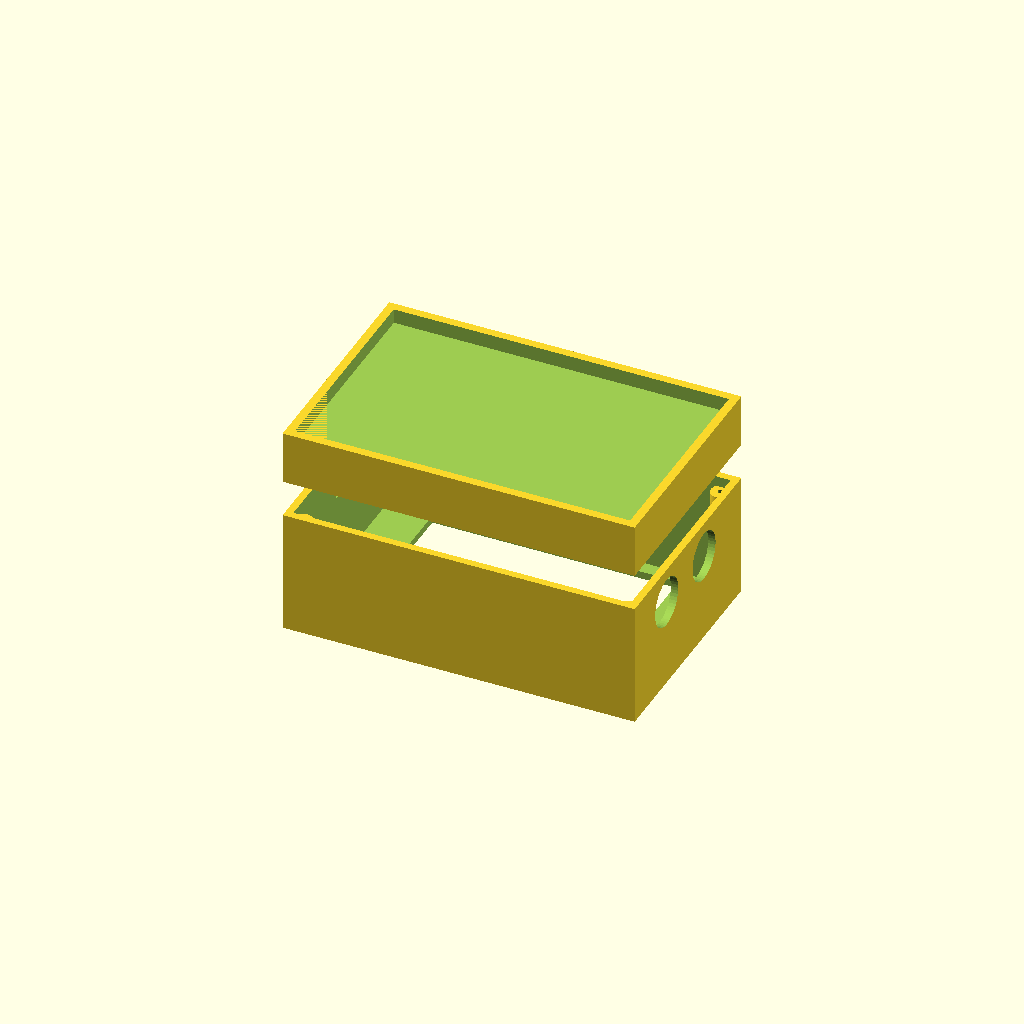
Cell 1: rendered with the file's own defaults.
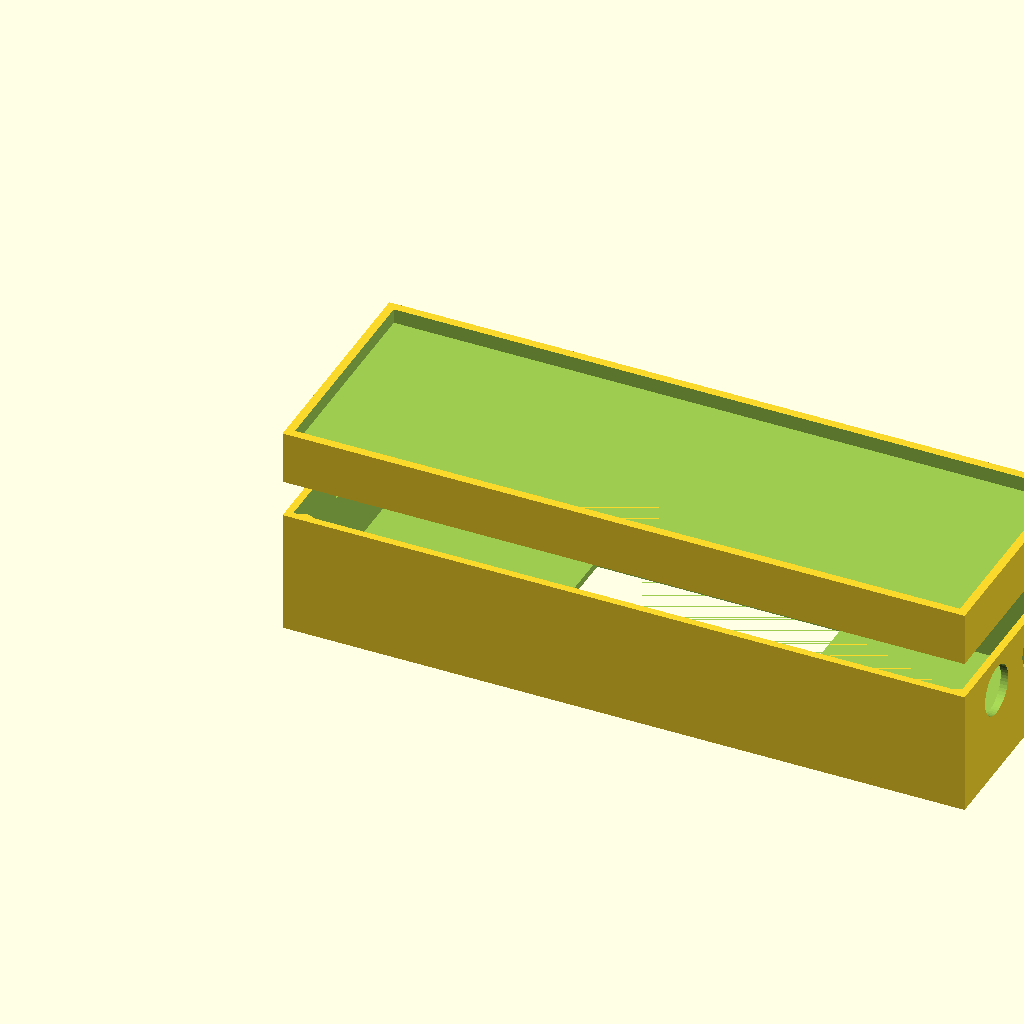
Cell 2: the same model with TFT_PCB_W = 178.8.
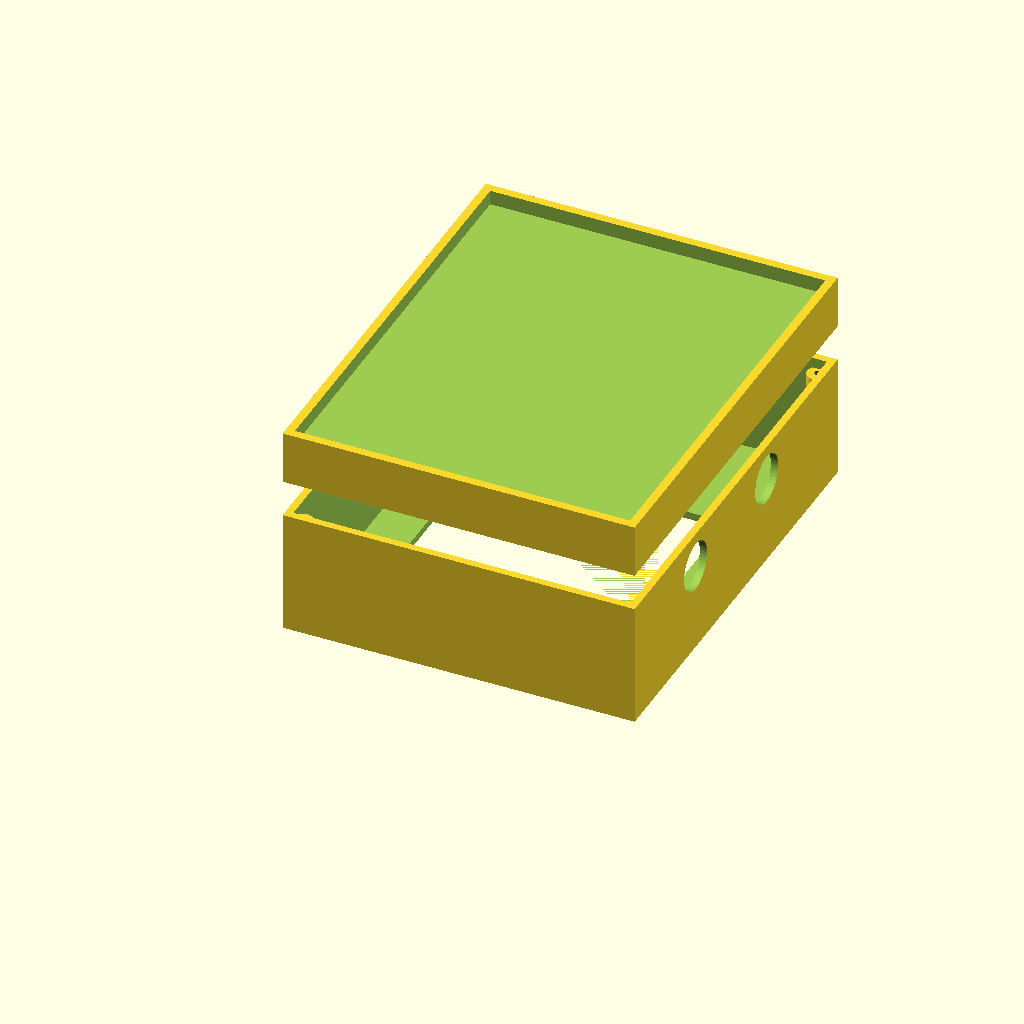
Cell 3 — TFT_PCB_H set to 112, the other parameters unchanged.
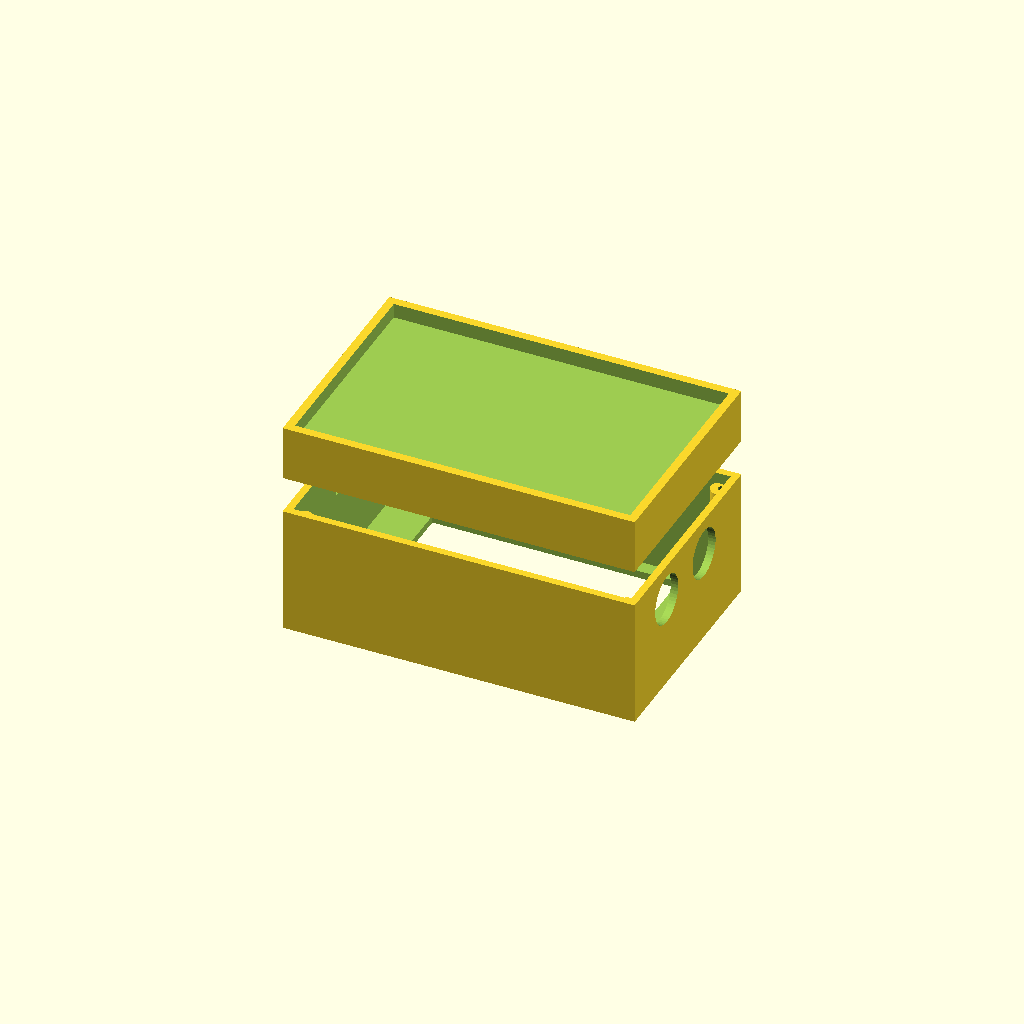
Cell 4 — TFT_PCB_THICKNESS set to 3.2, the other parameters unchanged.
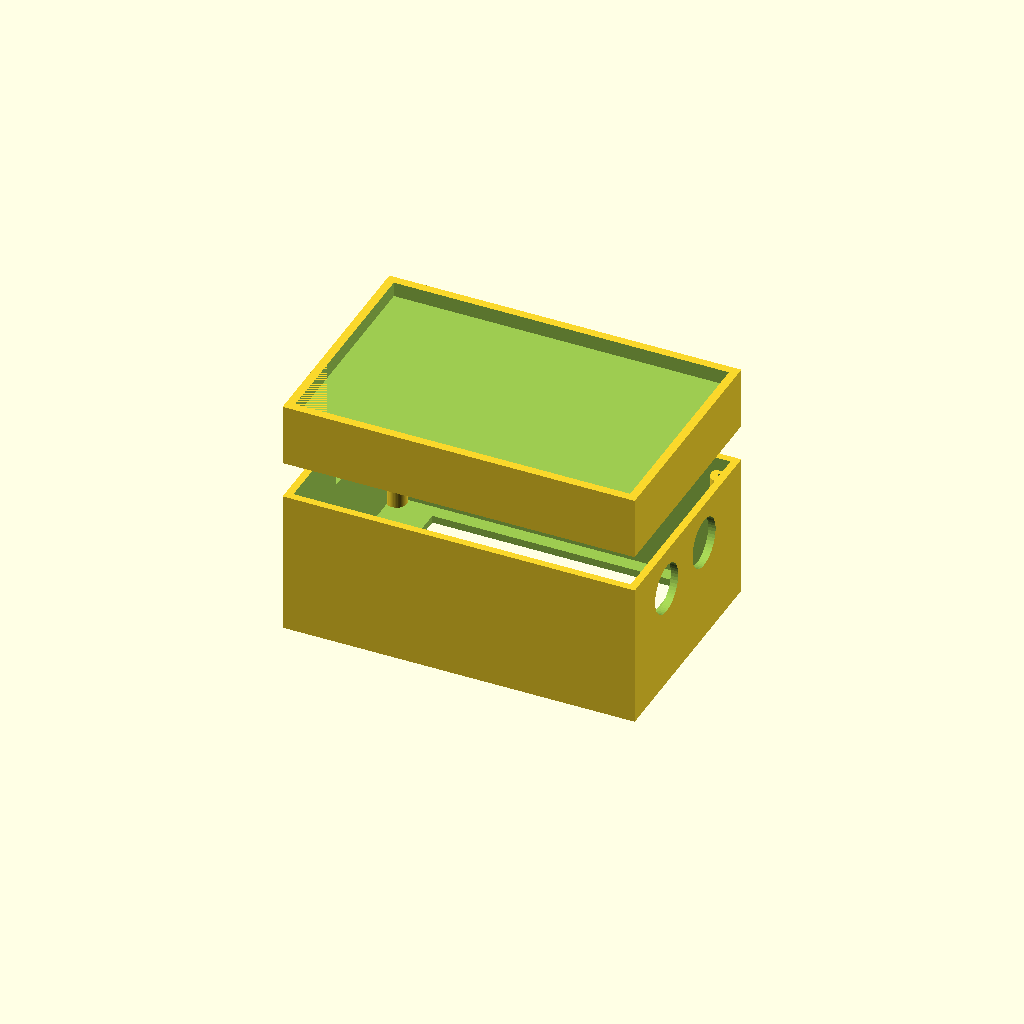
Cell 5: the same model with TFT_BACK_HEIGHT = 16.
All cells are drawn from one camera (rotation 55°, 0°, 25°, orthographic, colour scheme Cornfield), so only the parameter changes between them.
Source of the model, hardware/case/case.scad:
// =============================================================
// ⚠️  REFERENCE DOCUMENT, NOT PRIMARY CAD ⚠️
//
// As of 2026-05-09, the primary CAD tool for the enclosure is
// Fusion 360 (macOS Gatekeeper blocks the 2021.01 OpenSCAD build
// available via Homebrew Cask, and there is no current official
// OpenSCAD macOS package).  The Fusion 360 source of truth lives
// at hardware/case/case_v1.f3d once you build the model.
//
// This .scad file is kept as:
//   1. The canonical measurement worksheet — every dimension that
//      needs to be on the bench with a caliper is listed in §1
//      with a comment explaining what to measure.  The same data
//      is mirrored in parameters.md / parameters.csv for Fusion.
//   2. The design intent reference — why the case is shaped this
//      way (GPS face up, battery low, BOOT/RST pinholes, etc.).
//   3. Future-proofing — if OpenSCAD ever becomes usable on macOS
//      again, or you want to batch-generate variants, the model
//      is one F5 away.
//
// When the Fusion 360 parameters and these constants disagree,
// FUSION 360 IS THE TRUTH.  Update §1 here to match, but do not
// rely on this file alone.
// =============================================================
//
// ESP32-S3 GPS Lap Timer — enclosure parametric model (skeleton)
//
// Project:  ESP32_track_GPS
// Created:  2026-05-09
// Status:   reference doc; primary CAD is Fusion 360 (see README).
//
// Design intent (see docs/PRD.md §设备物理结构 and
// docs/WIRING.md §组装与振动加固):
//   - GPS antenna face up to sky (top lid is plastic only,
//     no metal sticker, no carbon fibre, no conductive paint).
//   - TFT face toward the driver (front).
//   - 18650 battery pack at the bottom of the stack for a low CG.
//   - USB-C charge port and the two 12mm metal panel buttons
//     accessible from the side.
//   - Bottom + top split, fastened with 4× M2 self-tap screws so
//     the case can be reopened during early-life debugging.
//
// Workflow:
//   1. Measure your actual hardware with a digital caliper.
//      Fill every "MEASURED_*" constant in §1 below — the file
//      will render placeholder geometry until you do.
//   2. Open this file in OpenSCAD (`brew install openscad` on macOS,
//      or download from openscad.org).  Press F5 to preview.
//   3. Iterate the dimensions, watch the preview update live.
//   4. Press F6 to render, File → Export STL.
//   5. Print v1 in PLA at 30% infill, 0.2mm layer, no supports if
//      possible (see hardware/case/README.md for slicer settings).
//   6. Test fit, log issues at the bottom of this file (FIT NOTES),
//      tweak, reprint.
//   7. Once stable, switch material to PETG for the final build.
// =============================================================

// =============================================================
// §1 MEASURED DIMENSIONS — FILL IN BEFORE PRINTING
// =============================================================
// Units are millimeters.  Measure each item three times with a
// digital caliper and record the LARGEST reading (FDM tolerances
// favour over- not under-sizing).  All zeros are placeholders;
// the model deliberately renders weird until they are filled.

// ---------- TFT panel (3.2" ZJY320S0800TG02) -----------------
// Spec sheet says PCB outline is 89.4 × 56.0 × 3.75mm and visible
// glass is 64.8 × 48.6mm, but YOUR module may differ slightly.
TFT_PCB_W              = 89.4;  // PCB long edge
TFT_PCB_H              = 56.0;  // PCB short edge
TFT_PCB_THICKNESS      = 1.6;   // bare PCB thickness
TFT_BACK_HEIGHT        = 8.0;   // tallest component on the BACK side
                                // (backlight inverter / inductor / cap).
                                // Measure from PCB top surface to the
                                // top of the tallest part.
TFT_VISIBLE_W          = 64.8;  // visible glass long edge
TFT_VISIBLE_H          = 48.6;  // visible glass short edge
TFT_VISIBLE_OFFSET_X   = 12.3;  // visible glass left edge offset from PCB
                                // left edge.  (89.4 - 64.8) / 2 ≈ 12.3
                                // if centred — verify with calipers.
TFT_VISIBLE_OFFSET_Y   = 3.7;   // visible glass top offset from PCB top
TFT_SCREW_HOLE_DIA     = 2.6;   // ~M2.5; widen +0.4 for clearance
TFT_SCREW_HOLE_DX      = 83.4;  // hole-to-hole spacing along long edge
TFT_SCREW_HOLE_DY      = 50.0;  // hole-to-hole spacing along short edge

// ---------- ESP32-S3 DevKit + perfboard ----------------------
PCB_W                  = 70.0;  // your perfboard long edge
PCB_H                  = 50.0;  // your perfboard short edge
PCB_THICKNESS          = 1.6;
PCB_USB_C_X            = 17.0;  // USB-C centre X from PCB left edge
PCB_USB_C_Z_OFFSET     = 1.5;   // USB-C centre height above PCB top
PCB_BOOT_BTN_X         = 25.0;  // BOOT button centre X from PCB left
PCB_RST_BTN_X          = 32.0;  // RST button centre X from PCB left
PCB_BOOT_RST_Y         = 6.0;   // both buttons sit at this Y from edge
PCB_BTN_TOP_Z          = 3.0;   // button cap height above PCB

// ---------- 18650 battery + USB-C charger daughter board -----
BATT_W                 = 70.0;  // pack long edge
BATT_H                 = 38.0;  // 2P pack — measure your actual
BATT_D                 = 19.0;  // pack depth
USBC_DAUGHTER_W        = 25.0;  // charge port board outline
USBC_DAUGHTER_H        = 15.0;
USBC_PORT_W            = 9.0;   // USB-C plug opening width
USBC_PORT_H            = 3.5;   // USB-C plug opening height

// ---------- BK-880 GPS module --------------------------------
GPS_MODULE_W           = 28.0;
GPS_MODULE_H           = 28.0;
GPS_PATCH_HEIGHT       = 7.0;   // ceramic patch height above its PCB
GPS_PATCH_HEADROOM     = 3.0;   // air gap above patch (RF clearance)

// ---------- 12mm panel-mount metal buttons -------------------
// Standard M12 latching / momentary metal buttons take a
// 12mm-thread, 13mm-panel-hole.  The barrel sticks out the back
// by typically 22-25mm including the connector tab.
BTN_PANEL_HOLE_DIA     = 13.0;
BTN_BACKSIDE_DEPTH     = 25.0;  // free space needed behind button face

// =============================================================
// §2 DESIGN PARAMETERS — tweak as needed, no measurement
// =============================================================
WALL                   = 2.0;   // outer shell wall thickness
LID_LIP                = 4.0;   // overlap depth between top lid and base
LID_LIP_GAP            = 0.3;   // sliding clearance at the lip
PRINT_TOLERANCE        = 0.4;   // generic FDM hole oversize
SCREW_BOSS_DIA         = 5.5;   // outer diameter of M2 screw post
SCREW_HOLE_DIA         = 1.7;   // M2 self-tap pilot hole
PCB_STANDOFF_H         = 4.0;   // gap between PCB and inner case floor
TFT_BEZEL_INSET        = 1.0;   // bezel overhang past the visible edge
$fn                    = 48;    // arc segment count for cylinders

// =============================================================
// §3 DERIVED DIMENSIONS — auto-computed, do not edit
// =============================================================
// Internal usable cavity, inferred from the largest of each
// stacked layer.  Adjust if your physical stackup differs.
inner_w = max(TFT_PCB_W, PCB_W, BATT_W) + 2;
inner_h = max(TFT_PCB_H, PCB_H, BATT_H) + 2;
inner_d = TFT_PCB_THICKNESS + TFT_BACK_HEIGHT
        + PCB_STANDOFF_H + PCB_THICKNESS
        + BATT_D
        + GPS_PATCH_HEIGHT + GPS_PATCH_HEADROOM;

case_w = inner_w + 2 * WALL;
case_h = inner_h + 2 * WALL;
case_d = inner_d + 2 * WALL;

// =============================================================
// §4 MODULES
// =============================================================

// Outer prism with a hollow interior.  Used as the base for both
// the bottom case and the top lid.
module shell(width, height, depth, wall) {
    difference() {
        cube([width, height, depth]);
        translate([wall, wall, wall])
            cube([width - 2*wall, height - 2*wall, depth - wall + 0.01]);
    }
}

// TFT viewable window — cut on the front face of the bottom case.
module tft_window() {
    inner_x = (inner_w - TFT_VISIBLE_W) / 2;
    inner_y = (inner_h - TFT_VISIBLE_H) / 2;
    translate([WALL + inner_x - TFT_BEZEL_INSET,
               WALL + inner_y - TFT_BEZEL_INSET,
               -0.01])
        cube([TFT_VISIBLE_W + 2*TFT_BEZEL_INSET,
              TFT_VISIBLE_H + 2*TFT_BEZEL_INSET,
              WALL + 0.02]);
}

// Side cutout for USB-C charge port (battery board side).
module usbc_cutout() {
    translate([-0.01,
               case_h / 2 - USBC_PORT_W / 2,
               case_d / 2 - USBC_PORT_H / 2])
        cube([WALL + 0.02, USBC_PORT_W, USBC_PORT_H]);
}

// Two 12mm panel-mount buttons on the side.
module button_holes() {
    button_y = [case_h * 0.30, case_h * 0.65];
    for (y = button_y) {
        translate([case_w + 0.01, y, case_d / 2])
            rotate([0, -90, 0])
                cylinder(d = BTN_PANEL_HOLE_DIA + PRINT_TOLERANCE,
                         h = WALL + 0.02);
    }
}

// Pin holes through the back wall for BOOT / RST access (poke
// with a paperclip).  Stays plugged with a silicone bung when
// not in use.
module boot_rst_pinholes() {
    z_centre = case_d / 2;
    for (x = [PCB_BOOT_BTN_X, PCB_RST_BTN_X]) {
        translate([WALL + x, case_h - WALL + 0.01, z_centre])
            rotate([90, 0, 0])
                cylinder(d = 1.8, h = WALL + 0.02);
    }
}

// Cylindrical screw post with a self-tap pilot hole down the
// middle.  Place at each of 4 corners for the lid screws.
module screw_boss(height) {
    difference() {
        cylinder(d = SCREW_BOSS_DIA, h = height);
        translate([0, 0, -0.01])
            cylinder(d = SCREW_HOLE_DIA, h = height + 0.02);
    }
}

module corner_bosses(height) {
    inset = SCREW_BOSS_DIA / 2 + 1;
    translate([inset, inset, WALL])              screw_boss(height);
    translate([case_w - inset, inset, WALL])     screw_boss(height);
    translate([inset, case_h - inset, WALL])     screw_boss(height);
    translate([case_w - inset, case_h - inset, WALL])
                                                 screw_boss(height);
}

// =============================================================
// §5 ASSEMBLIES
// =============================================================

module bottom_case() {
    difference() {
        union() {
            shell(case_w, case_h, case_d * 0.7, WALL);
            corner_bosses(case_d * 0.6);
        }
        tft_window();
        usbc_cutout();
        button_holes();
        boot_rst_pinholes();
    }
}

module top_lid() {
    // Solid plastic top — GPS antenna face.
    // Lip slides into bottom case for a snug seal.
    lid_d = case_d * 0.3;
    union() {
        difference() {
            cube([case_w, case_h, lid_d]);
            // Inset for the lip
            translate([WALL + LID_LIP_GAP,
                       WALL + LID_LIP_GAP,
                       lid_d - LID_LIP])
                cube([case_w - 2*(WALL + LID_LIP_GAP),
                      case_h - 2*(WALL + LID_LIP_GAP),
                      LID_LIP + 0.01]);
        }
        // 4 lid screw clearance holes (handled later when you
        // align with the bosses; for now just a placeholder).
    }
}

// =============================================================
// §6 PREVIEW
// =============================================================
// F5 to preview, F6 to render, then File → Export STL.
// The lid is shown floating above the base for inspection;
// they print as separate STLs.

bottom_case();
translate([0, 0, case_d * 0.7 + 10]) top_lid();

// =============================================================
// §7 FIT NOTES — append after each test print
// =============================================================
//
// v1 (date YYYY-MM-DD): _______________________________________
//   Issue:
//   Fix:
//
// v2 (date YYYY-MM-DD): _______________________________________
//   Issue:
//   Fix:
//
// =============================================================
Customizer parameters (derived from the source; name, type, default, range or options):
TFT_PCB_W: number, default 89.4
TFT_PCB_H: number, default 56
TFT_PCB_THICKNESS: number, default 1.6
TFT_BACK_HEIGHT: number, default 8
TFT_VISIBLE_W: number, default 64.8
TFT_VISIBLE_H: number, default 48.6
TFT_VISIBLE_OFFSET_X: number, default 12.3
TFT_VISIBLE_OFFSET_Y: number, default 3.7
TFT_SCREW_HOLE_DIA: number, default 2.6
TFT_SCREW_HOLE_DX: number, default 83.4
TFT_SCREW_HOLE_DY: number, default 50
PCB_W: number, default 70
PCB_H: number, default 50
PCB_THICKNESS: number, default 1.6
PCB_USB_C_X: number, default 17
PCB_USB_C_Z_OFFSET: number, default 1.5
PCB_BOOT_BTN_X: number, default 25
PCB_RST_BTN_X: number, default 32
PCB_BOOT_RST_Y: number, default 6
PCB_BTN_TOP_Z: number, default 3
BATT_W: number, default 70
BATT_H: number, default 38
BATT_D: number, default 19
USBC_DAUGHTER_W: number, default 25
USBC_DAUGHTER_H: number, default 15
USBC_PORT_W: number, default 9
USBC_PORT_H: number, default 3.5
GPS_MODULE_W: number, default 28
GPS_MODULE_H: number, default 28
GPS_PATCH_HEIGHT: number, default 7
GPS_PATCH_HEADROOM: number, default 3
BTN_PANEL_HOLE_DIA: number, default 13
BTN_BACKSIDE_DEPTH: number, default 25
WALL: number, default 2
LID_LIP: number, default 4
LID_LIP_GAP: number, default 0.3
PRINT_TOLERANCE: number, default 0.4
SCREW_BOSS_DIA: number, default 5.5
SCREW_HOLE_DIA: number, default 1.7
PCB_STANDOFF_H: number, default 4
TFT_BEZEL_INSET: number, default 1
